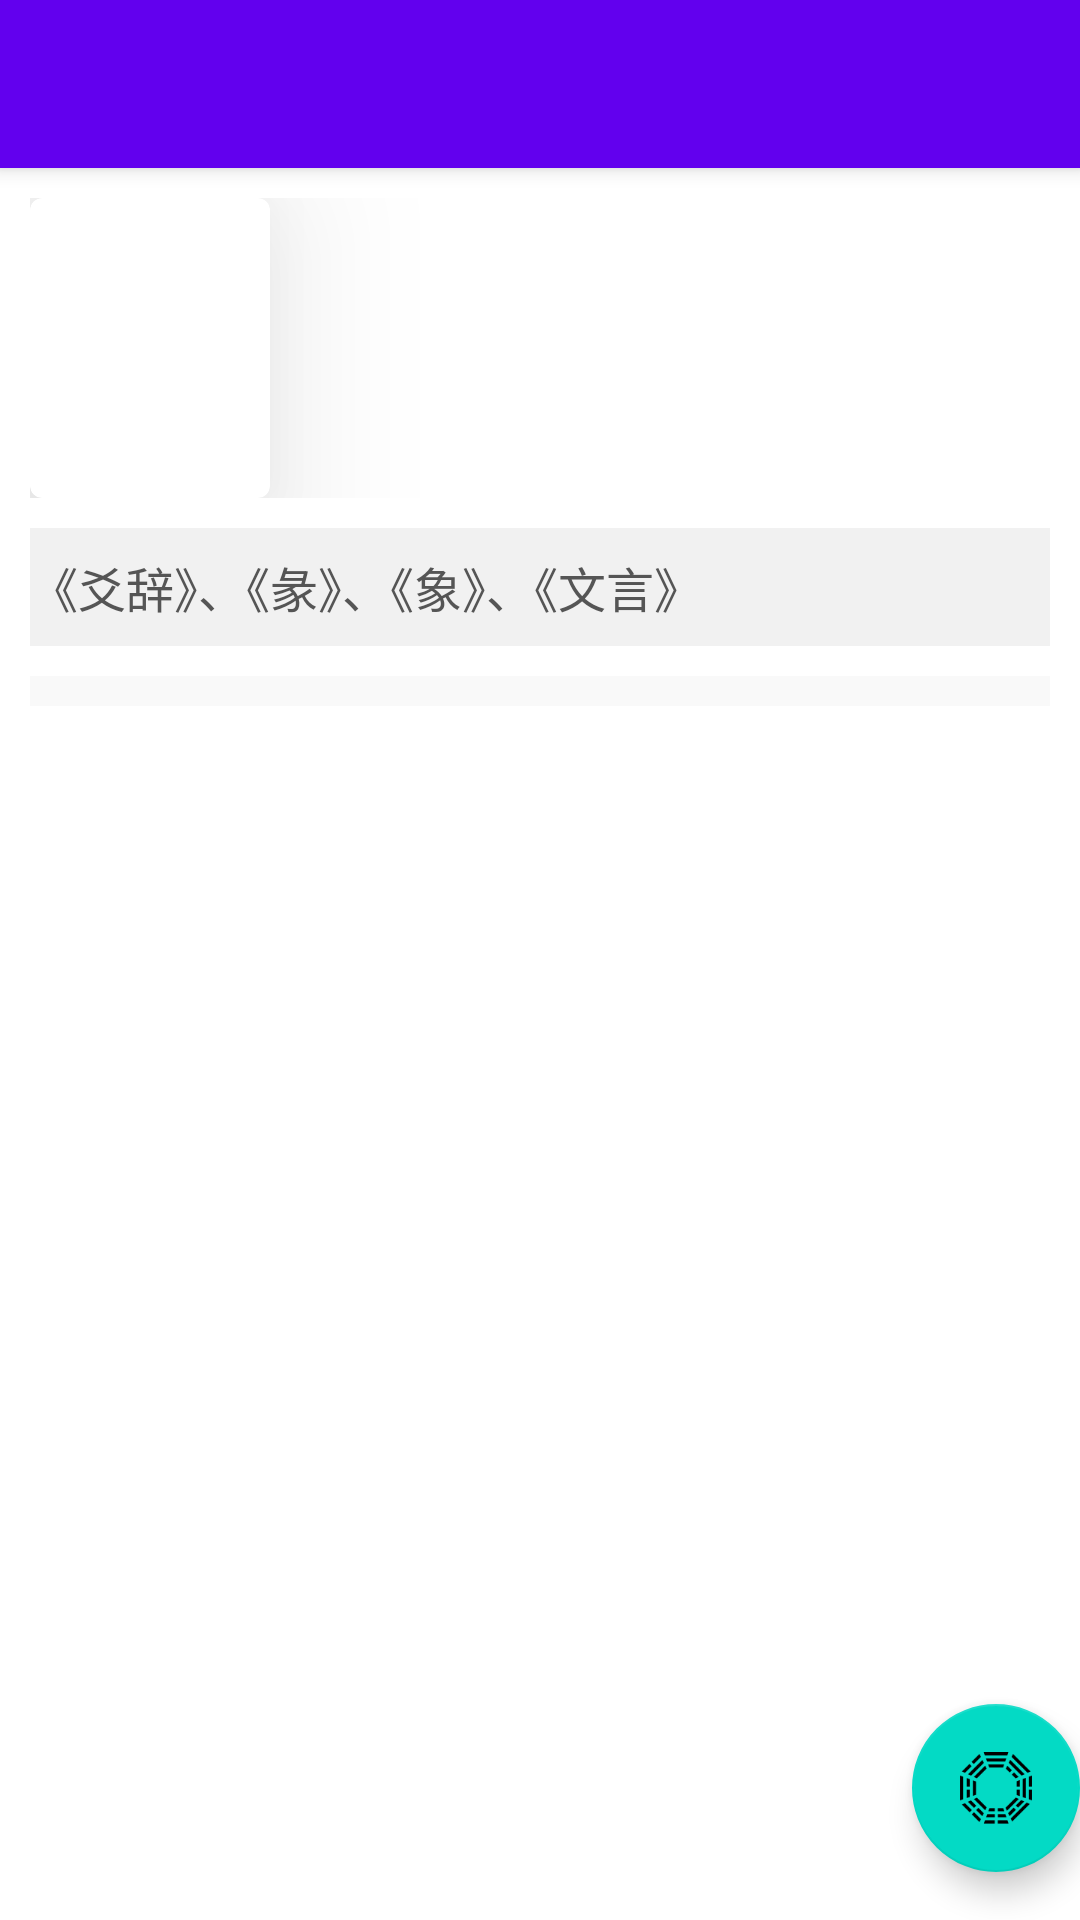

Produce the Android XML layout that renders to this screen, including the resource entries it uses.
<!-- AndroidManifest.xml: activity theme Theme.Eplus.NoActionBar -->
<!-- res/layout/activity_gua_details.xml -->
<?xml version="1.0" encoding="utf-8"?>
<androidx.coordinatorlayout.widget.CoordinatorLayout xmlns:android="http://schemas.android.com/apk/res/android"
    xmlns:app="http://schemas.android.com/apk/res-auto"
    xmlns:tools="http://schemas.android.com/tools"
    android:layout_width="match_parent"
    android:layout_height="match_parent"
    tools:context=".ui.GuaDetailsActivity">

    <com.google.android.material.appbar.AppBarLayout
        android:layout_width="match_parent"
        android:layout_height="wrap_content"
        android:theme="@style/Theme.Eplus.AppBarOverlay">

        <androidx.appcompat.widget.Toolbar
            android:id="@+id/toolbar"
            android:layout_width="match_parent"
            android:layout_height="?attr/actionBarSize"
            android:background="?attr/colorPrimary"
            app:popupTheme="@style/Theme.Eplus.PopupOverlay" />

    </com.google.android.material.appbar.AppBarLayout>

    <LinearLayout
        app:layout_behavior="@string/appbar_scrolling_view_behavior"
        android:orientation="vertical"
        android:layout_width="match_parent"
        android:layout_height="match_parent"
        android:padding="10dp">

        <LinearLayout
            android:orientation="horizontal"
            android:layout_width="match_parent"
            android:layout_height="wrap_content">

            <com.google.android.material.card.MaterialCardView
                android:layout_width="wrap_content"
                android:layout_height="wrap_content"
                android:padding="10dp"
                android:layout_marginRight="20dp"
                app:cardElevation="35dp">

                <ImageView
                    android:id="@+id/guaPic"
                    android:layout_width="80dp"
                    android:layout_height="100dp"
                    android:scaleType="fitXY"/>
            </com.google.android.material.card.MaterialCardView>

            <TextView
                android:id="@+id/guaDes"
                android:layout_weight="1"
                android:layout_width="0dp"
                android:layout_height="match_parent"
                android:gravity="center|left"
                android:textSize="16sp"/>

        </LinearLayout>

        <LinearLayout
            android:orientation="vertical"
            android:layout_width="match_parent"
            android:layout_height="wrap_content"
            android:paddingVertical="8dp"
            android:layout_marginVertical="10dp"
            android:background="#f1f1f1">

            <TextView
                android:text="《爻辞》、《彖》、《象》、《文言》"
                android:layout_width="match_parent"
                android:layout_height="wrap_content"
                android:textColor="#555"
                android:textSize="16sp"/>

        </LinearLayout>

        <LinearLayout
            android:orientation="vertical"
            android:layout_width="match_parent"
            android:layout_height="wrap_content"
            android:paddingVertical="5dp"
            android:layout_marginBottom="16dp"
            android:background="#f9f9f9">

            <ListView
                android:id="@+id/details"
                android:layout_width="match_parent"
                android:layout_height="wrap_content"/>
        </LinearLayout>
    </LinearLayout>

    <com.google.android.material.floatingactionbutton.FloatingActionButton
        android:id="@+id/fab"
        android:layout_width="wrap_content"
        android:layout_height="wrap_content"
        android:layout_gravity="bottom|end"
        android:layout_marginEnd="@dimen/fab_margin"
        android:layout_marginBottom="16dp"
        android:src="@drawable/gua" />

</androidx.coordinatorlayout.widget.CoordinatorLayout>
<!-- resources referenced by this layout -->
<resources>
  <!-- drawable gua: png bitmap (drawable, 6328 bytes) -->
  <style name="Theme.Eplus.AppBarOverlay" parent="ThemeOverlay.AppCompat.Dark.ActionBar" />
  <style name="Theme.Eplus.PopupOverlay" parent="ThemeOverlay.AppCompat.Light" />
  <style name="Theme.Eplus.NoActionBar">
          <item name="windowActionBar">false</item>
          <item name="windowNoTitle">true</item>
      </style>
</resources>
